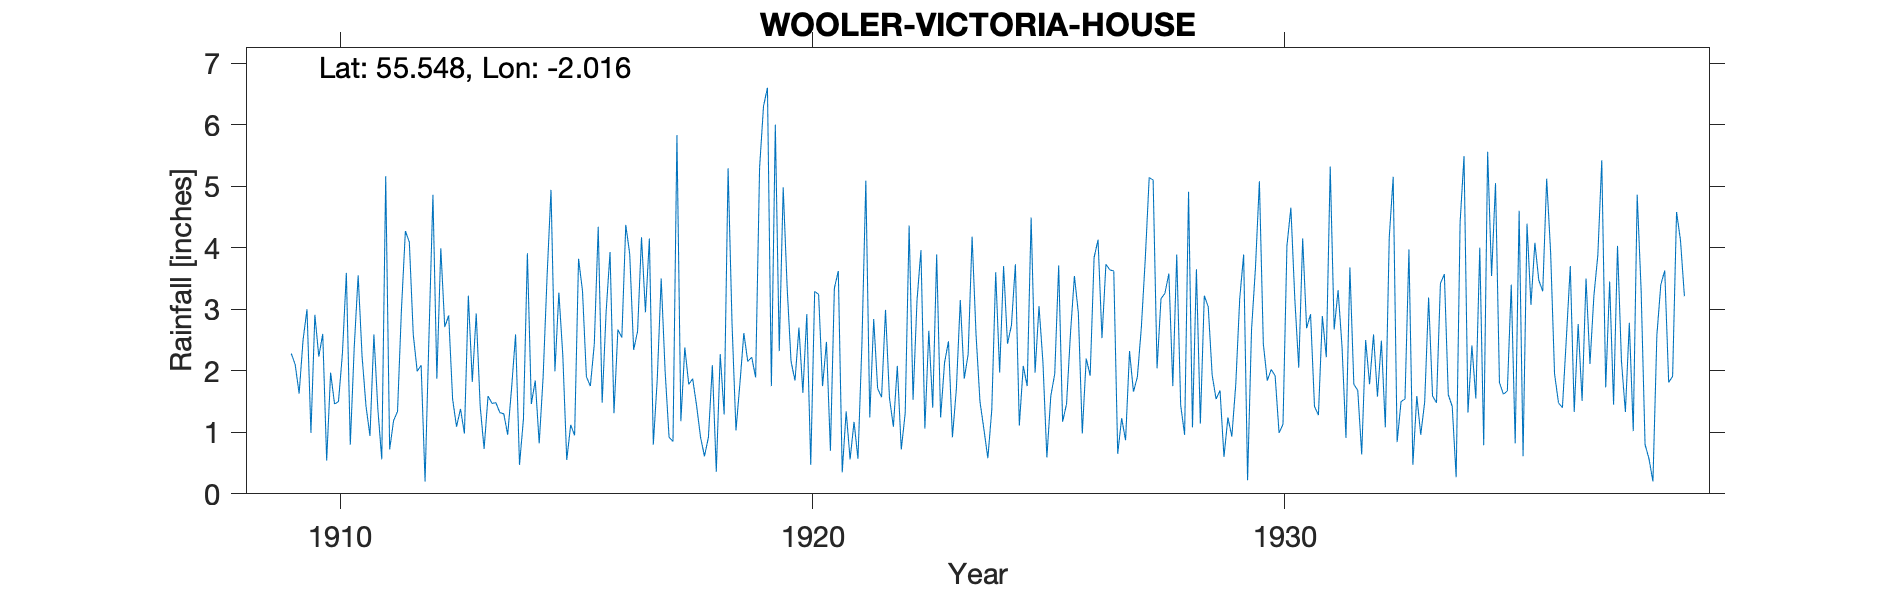

Source data for this figure (header and first rows):
WOOLER VICTORIA HOUSE, , , , , , , , , , , , , , , , , , , , , , , 
Grid ref, NT991283, Long, -2.016, Lat, 55.55, Elevation, 176, ft, , , , , , , , , , , , , , , 
Station no, 3599, , , , , , , , , , , , , , , , , , , , , , 
, 1900, 1901, 1902, 1903, 1904, 1905, 1906, 1907, 1908, 1909, 1910, 1911, 1912, 1913, 1914, 1915, 1916, 1917, 1918, 1919, 1920, 1921, 1922
January, , , , , , , , , , , 2.23, 1.42, 2.59, 1.38, 0.96, 1.99, 1.48, 4.15, 1.43, 2.61, 2.15, 3.62, 2.99
February, , , , , , , , , , , 2.6, 0.94, 1.99, 0.98, 1.73, 3.27, 2.95, 0.8, 0.92, 2.15, 1.84, 0.35, 1.56
March, , , , , , , , , , , 0.54, 2.59, 2.09, 3.22, 2.59, 2.25, 3.93, 1.86, 0.61, 2.22, 2.7, 1.34, 1.09
April, , , , , , , , , , , 1.97, 1.38, 0.2, 1.82, 0.47, 0.55, 1.31, 3.5, 0.92, 1.89, 1.64, 0.56, 2.08
May, , , , , , , , , , , 1.46, 0.56, 2.58, 2.93, 1.22, 1.12, 2.67, 1.99, 2.09, 5.3, 2.92, 1.17, 0.72
June, , , , , , , , , , 2.28, 1.5, 5.16, 4.86, 1.43, 3.91, 0.95, 2.54, 0.92, 0.36, 6.3, 0.47, 0.57, 1.31
July, , , , , , , , , , 2.1, 2.28, 0.72, 1.87, 0.73, 1.46, 3.82, 4.37, 0.85, 2.27, 6.6, 3.29, 2.42, 4.36
August, , , , , , , , , , 1.63, 3.59, 1.19, 3.99, 1.59, 1.84, 3.3, 3.9, 5.83, 1.29, 1.75, 3.24, 5.09, 1.53
September, , , , , , , , , , 2.5, 0.8, 1.34, 2.71, 1.47, 0.82, 1.9, 2.34, 1.18, 5.29, 6, 1.75, 1.24, 3.14
October, , , , , , , , , , 3, 2.38, 3, 2.9, 1.48, 1.9, 1.75, 2.64, 2.38, 2.77, 2.32, 2.47, 2.84, 3.96
November, , , , , , , , , , 0.99, 3.55, 4.27, 1.54, 1.32, 3.53, 2.43, 4.17, 1.78, 1.03, 4.98, 0.7, 1.71, 1.06
December, , , , , , , , , , 2.91, 2.23, 4.09, 1.09, 1.3, 4.94, 4.34, 2.95, 1.87, 1.79, 3.36, 3.34, 1.57, 2.65
Total, , , , , , , , , , , 25.13, 26.66, 28.41, 19.65, 25.37, 27.67, 35.25, 27.11, 20.77, 45.48, 26.51, 22.48, 26.45
